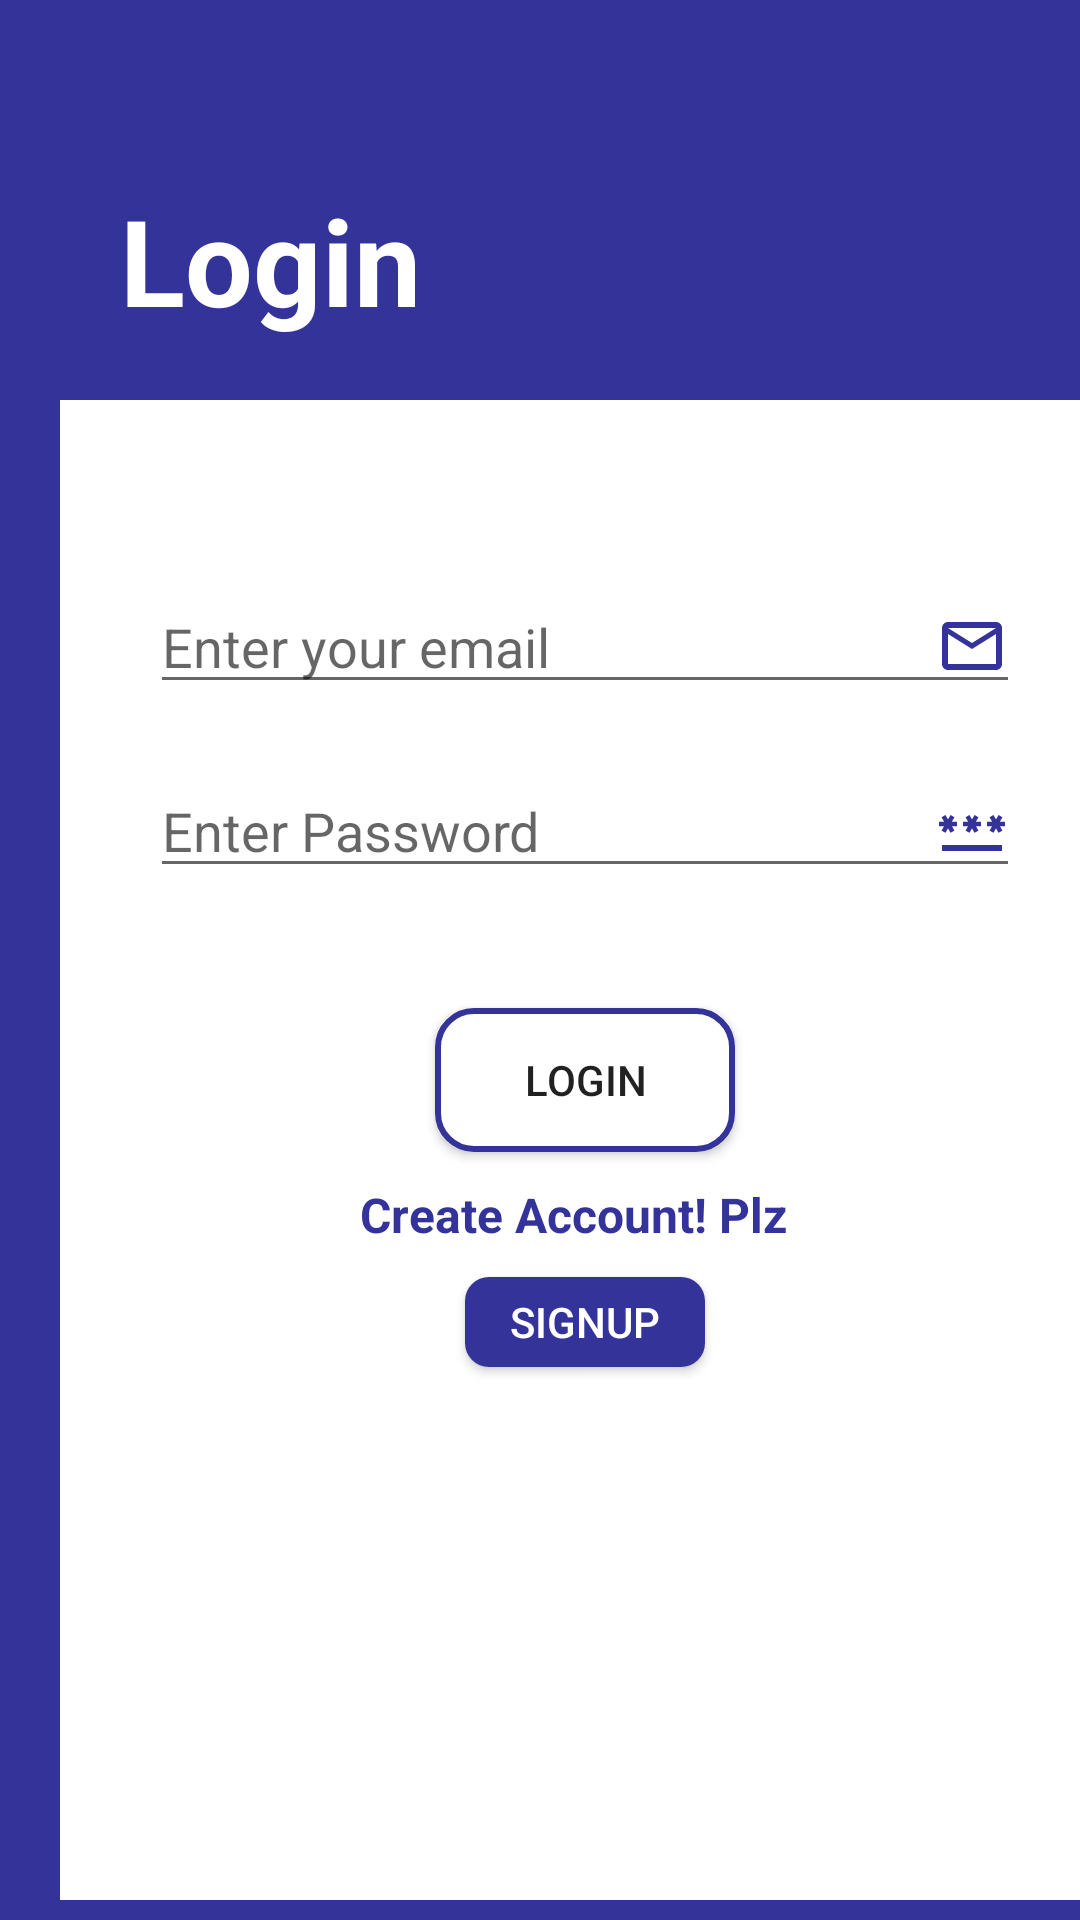

Produce the Android XML layout that renders to this screen, including the resource entries it uses.
<!-- AndroidManifest.xml: application theme Theme.AppCompat.Light.NoActionBar -->
<!-- res/layout/activity_login_page.xml -->
<?xml version="1.0" encoding="utf-8"?>
<androidx.constraintlayout.widget.ConstraintLayout xmlns:android="http://schemas.android.com/apk/res/android"
    xmlns:app="http://schemas.android.com/apk/res-auto"
    xmlns:tools="http://schemas.android.com/tools"
    android:layout_width="match_parent"
    android:layout_height="match_parent"
    tools:context=".LoginPage">

    <LinearLayout
        android:layout_width="match_parent"
        android:layout_height="match_parent"
        android:orientation="vertical"
        android:background="@color/blue"
        tools:ignore="UselessLeaf">

        <TextView
            android:id="@+id/textView"
            android:layout_width="match_parent"
            android:layout_height="wrap_content"
            android:layout_marginLeft="40dp"
            android:layout_marginTop="60dp"
            android:textColor="@color/white"
            android:textSize="40dp"
            android:textStyle="bold"
            android:text="Login"
            tools:ignore="HardcodedText,RtlHardcoded,SpUsage" />

        <LinearLayout
            android:layout_width="350dp"
            android:layout_height="500dp"
            android:layout_marginLeft="20dp"
            android:layout_marginTop="20dp"
            android:layout_marginRight="20dp"
            android:orientation="vertical"
            android:background="@color/white"
            tools:ignore="RtlHardcoded">

            <EditText
                android:id="@+id/lEmail"
                android:layout_width="match_parent"
                android:layout_height="wrap_content"
                android:layout_marginLeft="30dp"
                android:layout_marginTop="60dp"
                android:layout_marginRight="30dp"
                android:drawableRight="@drawable/baseline_mail_outline_24"
                android:ems="10"
                android:hint="Enter your email"
                android:inputType="textEmailAddress"
                tools:ignore="Autofill,HardcodedText,TextFields,TouchTargetSizeCheck" />

            <EditText
                android:id="@+id/lPassword"
                android:layout_width="match_parent"
                android:layout_height="wrap_content"
                android:layout_marginLeft="30dp"
                android:layout_marginTop="20dp"
                android:layout_marginRight="30dp"
                android:drawableRight="@drawable/baseline_password_24"
                android:ems="10"
                android:hint="Enter Password"
                android:importantForAutofill="no"
                android:inputType="textPassword"
                tools:ignore="HardcodedText,TouchTargetSizeCheck" />

            <ProgressBar
                android:id="@+id/progress"
                android:visibility="gone"
                android:layout_width="wrap_content"
                android:layout_height="wrap_content"/>

            <Button
                android:id="@+id/lLogin"
                android:layout_width="100dp"
                android:layout_height="wrap_content"
                android:layout_marginLeft="125dp"
                android:layout_marginTop="40dp"
                android:background="@drawable/buttons"
                android:text="Login"
                tools:ignore="DuplicateSpeakableTextCheck,HardcodedText" />

            <TextView
                android:id="@+id/textView2"
                android:layout_width="150dp"
                android:layout_height="wrap_content"
                android:layout_marginLeft="100dp"
                android:layout_marginTop="10dp"
                android:text="Create Account! Plz"
                android:textColor="@color/blue"
                android:textSize="16dp"
                android:textStyle="bold"
                tools:ignore="HardcodedText,SpUsage,TextSizeCheck" />

            <Button
                android:id="@+id/lSignup"
                android:layout_width="80dp"
                android:layout_height="30dp"
                android:layout_marginLeft="135dp"
                android:layout_marginTop="10dp"
                android:background="@drawable/signupbtn"
                android:text="@string/signup"
                android:textColor="@color/white"
                tools:ignore="TouchTargetSizeCheck" />

            <ImageView
                android:id="@+id/imageView2"
                android:layout_width="match_parent"
                android:layout_height="100dp"
                android:layout_marginTop="20dp"
                android:layout_marginLeft="8dp"
                android:alpha="0.8"
                app:srcCompat="@drawable/karpi"
                tools:ignore="ContentDescription,VisualLintBounds" />
        </LinearLayout>
    </LinearLayout>
</androidx.constraintlayout.widget.ConstraintLayout>
<!-- resources referenced by this layout -->
<resources>
  <color name="blue">#333399</color>
  <color name="white">#ffffff</color>
  <!-- drawable baseline_mail_outline_24 (drawable) -->
  <vector android:height="24dp" android:tint="#333399"
      android:viewportHeight="24" android:viewportWidth="24"
      android:width="24dp" xmlns:android="http://schemas.android.com/apk/res/android">
      <path android:fillColor="@android:color/white" android:pathData="M20,4L4,4c-1.1,0 -1.99,0.9 -1.99,2L2,18c0,1.1 0.9,2 2,2h16c1.1,0 2,-0.9 2,-2L22,6c0,-1.1 -0.9,-2 -2,-2zM20,18L4,18L4,8l8,5 8,-5v10zM12,11L4,6h16l-8,5z"/>
  </vector>
  <!-- drawable baseline_password_24 (drawable) -->
  <vector android:height="24dp" android:tint="#333399"
      android:viewportHeight="24" android:viewportWidth="24"
      android:width="24dp" xmlns:android="http://schemas.android.com/apk/res/android">
      <path android:fillColor="@android:color/white" android:pathData="M2,17h20v2H2V17zM3.15,12.95L4,11.47l0.85,1.48l1.3,-0.75L5.3,10.72H7v-1.5H5.3l0.85,-1.47L4.85,7L4,8.47L3.15,7l-1.3,0.75L2.7,9.22H1v1.5h1.7L1.85,12.2L3.15,12.95zM9.85,12.2l1.3,0.75L12,11.47l0.85,1.48l1.3,-0.75l-0.85,-1.48H15v-1.5h-1.7l0.85,-1.47L12.85,7L12,8.47L11.15,7l-1.3,0.75l0.85,1.47H9v1.5h1.7L9.85,12.2zM23,9.22h-1.7l0.85,-1.47L20.85,7L20,8.47L19.15,7l-1.3,0.75l0.85,1.47H17v1.5h1.7l-0.85,1.48l1.3,0.75L20,11.47l0.85,1.48l1.3,-0.75l-0.85,-1.48H23V9.22z"/>
  </vector>
  <!-- drawable buttons (drawable) -->
  <?xml version="1.0" encoding="utf-8"?>
  <shape xmlns:android="http://schemas.android.com/apk/res/android">
    <solid android:color="@color/white"></solid>
      <corners android:radius="12dp"></corners>
      <stroke android:color="@color/blue" android:width="2dp"></stroke>
  </shape>
  <!-- drawable signupbtn (drawable) -->
  <?xml version="1.0" encoding="utf-8"?>
  <shape xmlns:android="http://schemas.android.com/apk/res/android">
   <solid android:color="@color/blue"></solid>
      <corners android:radius="8dp"></corners>
  </shape>
  <string name="signup">Signup</string>
</resources>
